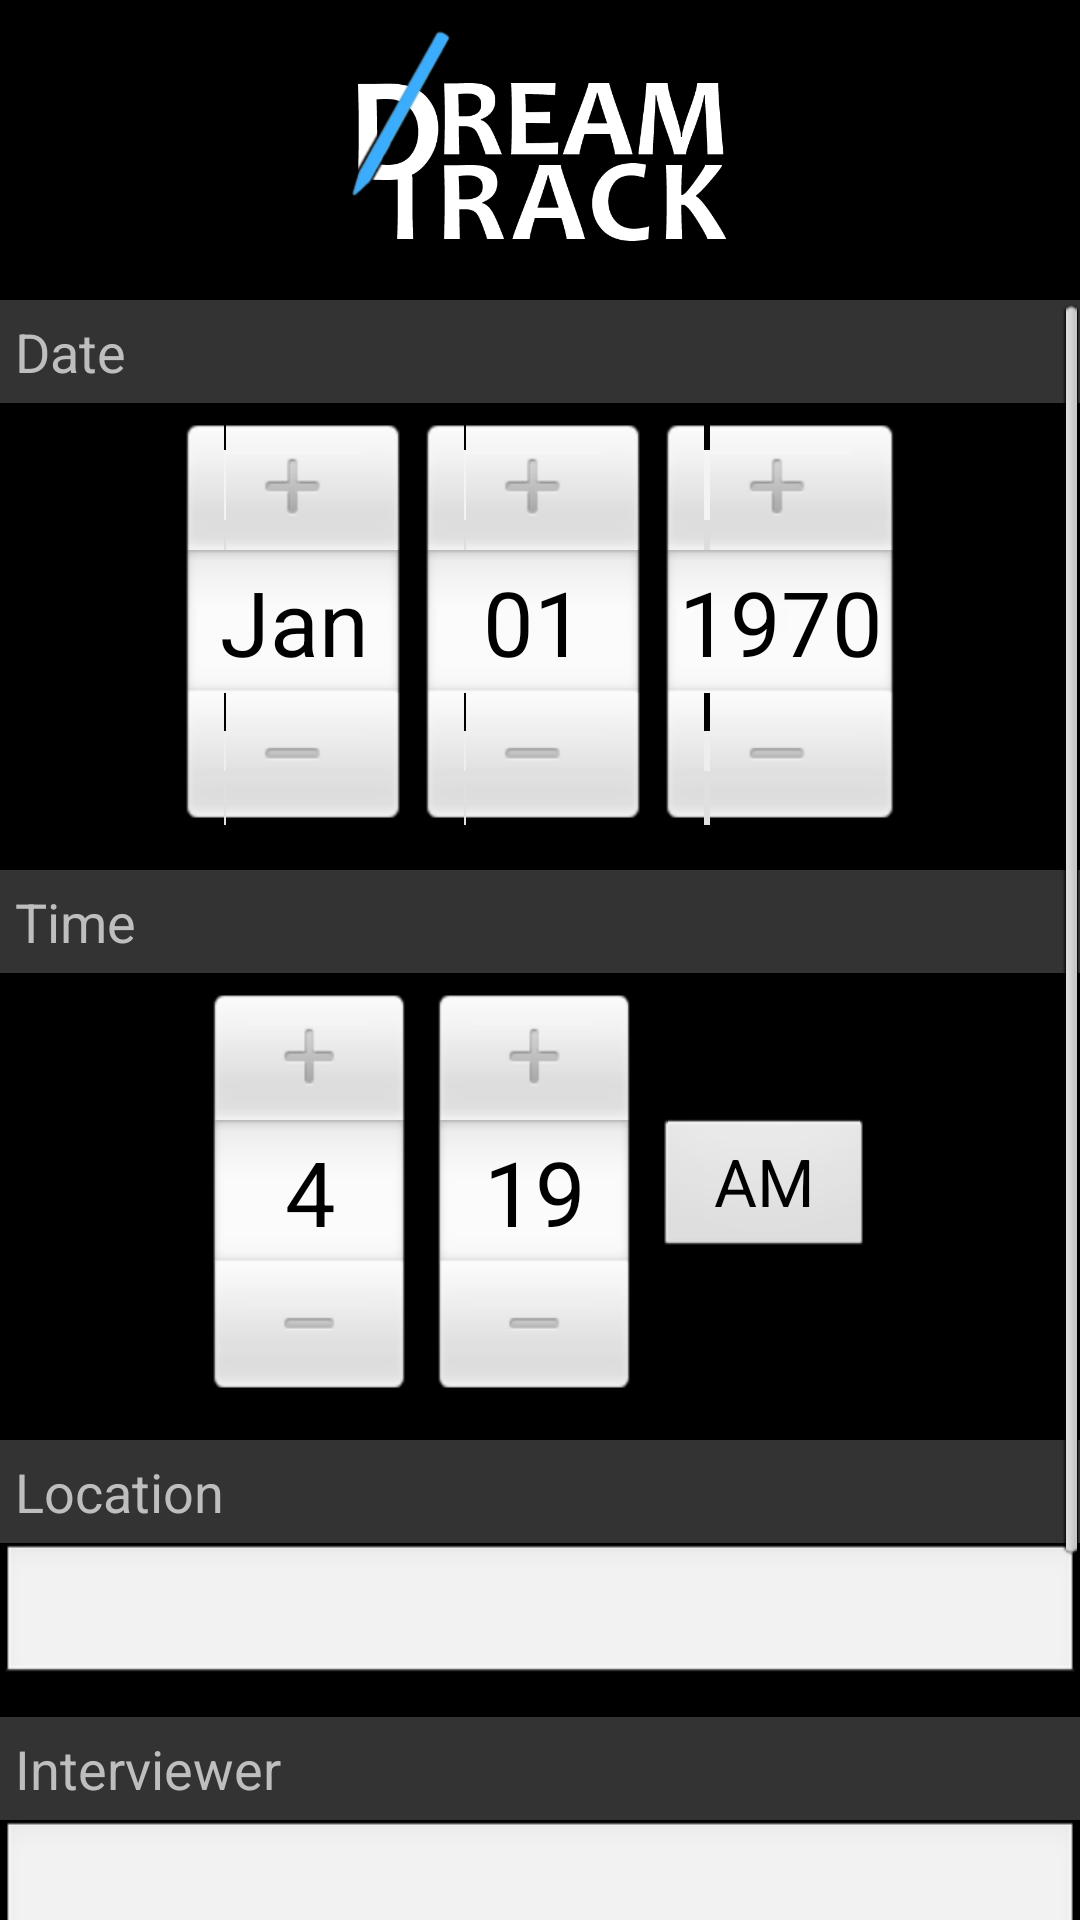

Write the Android layout XML for this screen, with the resource values it uses.
<!-- AndroidManifest.xml: application theme AppTheme -->
<!-- res/layout/activity_edit_create_interview.xml -->
<LinearLayout xmlns:android="http://schemas.android.com/apk/res/android"
    android:id="@+id/mainContainer"
    android:layout_width="match_parent"
    android:layout_height="wrap_content"
    android:orientation="vertical">

    <LinearLayout
        android:layout_height="100dp"
        android:layout_width="match_parent">

        <ImageView
            android:layout_height="wrap_content"
            android:layout_width="wrap_content"
            android:src="@drawable/dream_track" />
    </LinearLayout>

    <ScrollView
        android:layout_height="wrap_content"
        android:layout_width="match_parent">

        <LinearLayout
            android:layout_height="match_parent"
            android:layout_width="match_parent"
            android:orientation="vertical">
            <TextView
                style="@style/fieldName"
                android:text="Date" />

            <DatePicker
                style="@style/field"
                android:id="@+id/date"/>

            <TextView
                style="@style/fieldName"
                android:text="Time" />

            <TimePicker
                style="@style/field"
                android:id="@+id/time"/>

            <TextView
                style="@style/fieldName"
                android:text="Location" />

            <EditText
                style="@style/field"
                android:id="@+id/location" />

            <TextView
                style="@style/fieldName"
                android:text="Interviewer"/>

            <EditText
                style="@style/field"
                android:id="@+id/interviewer"/>

            <TextView
                style="@style/fieldName"
                android:text="Reminder" />

        <LinearLayout
            android:layout_height="wrap_content"
            android:layout_width="match_parent"
            android:orientation="horizontal">
            <TextView
                style="@style/field"
                android:text="No Reminders Set"
                android:layout_width="0dp"
                android:layout_weight="1"
                android:id="@+id/reminder"/>
            <Button
                android:layout_height="wrap_content"
                android:layout_width="wrap_content"
                android:id="@+id/addEditReminder"
                android:text="Add/Edit Reminder"
                android:onClick="navigateToAddEditReminder"/>

            </LinearLayout>

            <LinearLayout
                android:layout_height="wrap_content"
                android:layout_width="match_parent"
                android:orientation="horizontal">

                <Button
                    android:layout_height="wrap_content"
                    android:layout_width="wrap_content"
                    android:id="@+id/cancel"
                    android:text="Cancel"
                    android:onClick="navigateToListInterviews"/>
                <Button
                    android:layout_height="wrap_content"
                    android:layout_width="wrap_content"
                    android:id="@+id/submit"
                    android:text="Submit"
                    android:onClick="submitCreateNewInterview"/>

            </LinearLayout>


        </LinearLayout>
    </ScrollView>


</LinearLayout>
<!-- resources referenced by this layout -->
<resources>
  <!-- drawable dream_track: png bitmap (drawable, 29681 bytes) -->
  <style name="field">
          <item name="android:layout_width">match_parent</item>
          <item name="android:layout_height">wrap_content</item>
          <item name="android:textSize">18sp</item>
          <item name="android:typeface">sans</item>
          <item name="android:color">@color/buttonText</item>
          <item name="android:layout_marginBottom">10dp</item>
          <item name="android:padding">5dp</item>
      </style>
  <style name="fieldName">
          <item name="android:layout_width">match_parent</item>
          <item name="android:layout_height">wrap_content</item>
          <item name="android:textSize">18sp</item>
          <item name="android:typeface">sans</item>
          <item name="android:color">@color/buttonText</item>
          <item name="android:background">#333333</item>
          <item name="android:padding">5dp</item>
      </style>
  <style name="AppTheme" parent="AppBaseTheme">
          
      </style>
  <color name="buttonText">#666666</color>
  <style name="AppBaseTheme" parent="android:Theme.Black.NoTitleBar.Fullscreen">
          
      </style>
</resources>
